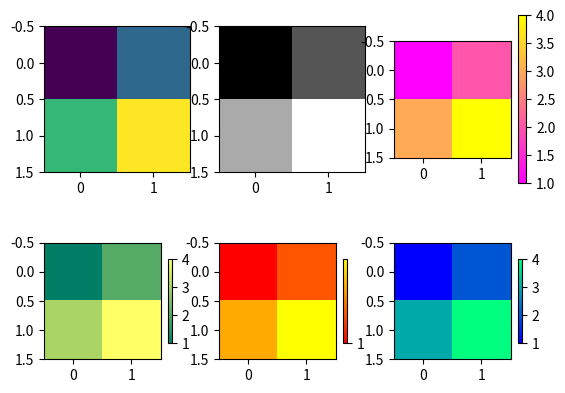

Generate this figure with matplotlib:
#coding=utf-8  
from matplotlib import pyplot as plt  
  
X = [[1,2],[3,4]]   
 
fig = plt.figure()
ax = fig.add_subplot(231)
ax.imshow(X)
 
ax = fig.add_subplot(232)
ax.imshow(X, cmap=plt.cm.gray) #灰度
 
ax = fig.add_subplot(233)
im = ax.imshow(X, cmap=plt.cm.spring) #春
plt.colorbar(im)                
 
ax = fig.add_subplot(234)
im = ax.imshow(X, cmap=plt.cm.summer)
plt.colorbar(im, cax=None, ax=None, shrink=0.5) #长度为半
 
ax = fig.add_subplot(235)
im = ax.imshow(X, cmap=plt.cm.autumn)
plt.colorbar(im, shrink=0.5, ticks=[-1,0,1])
 
ax = fig.add_subplot(236)
im = ax.imshow(X, cmap=plt.cm.winter)
plt.colorbar(im, shrink=0.5)
 
plt.show()
